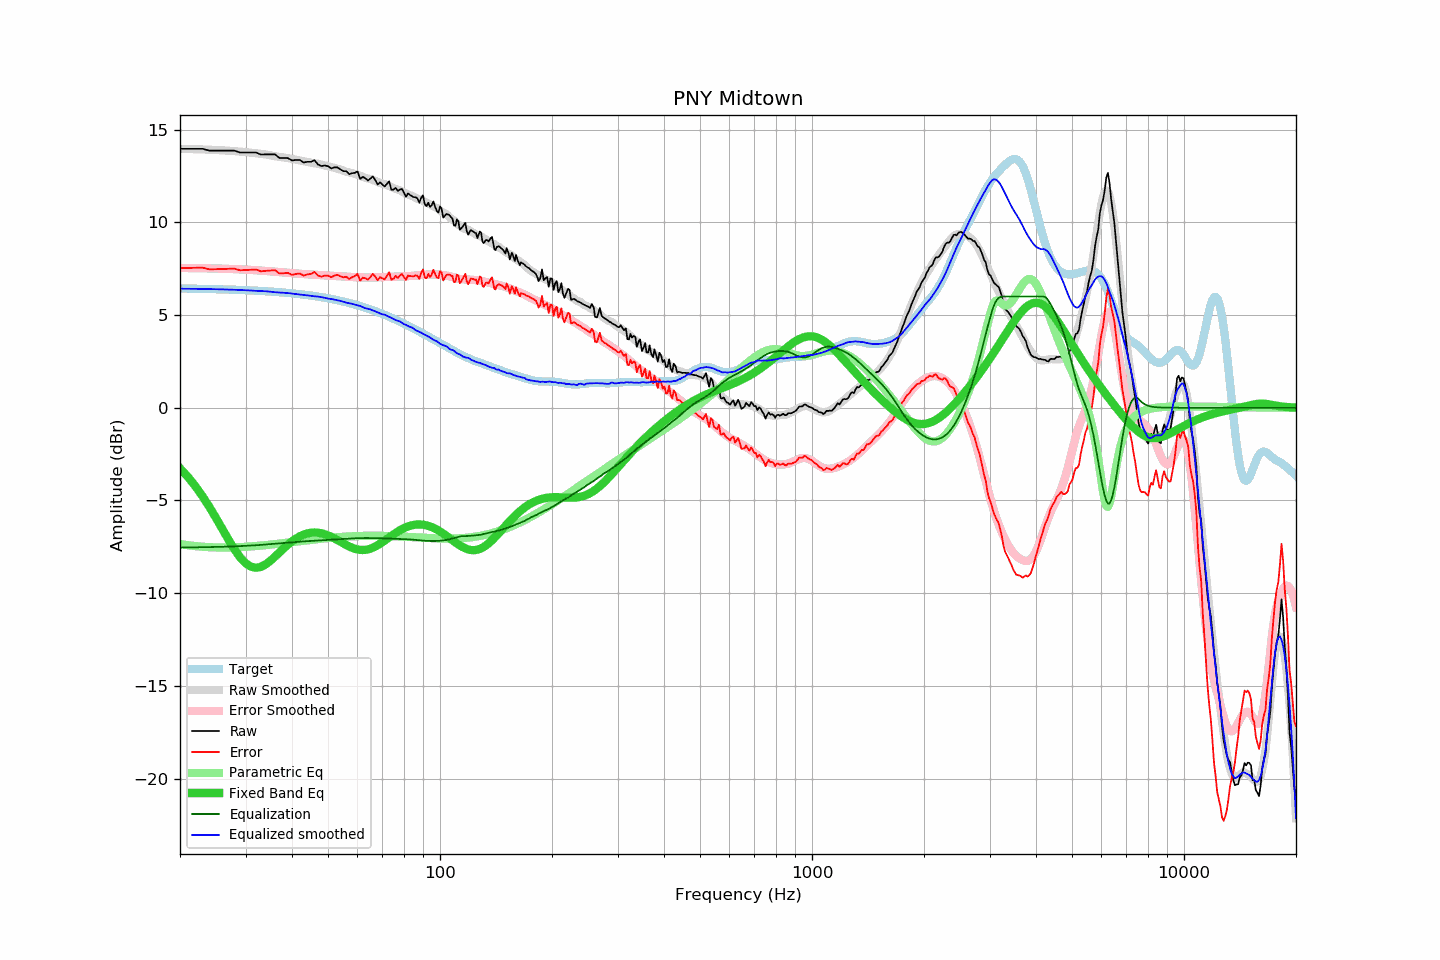

Data behind this chart, as committed beside it:
frequency, raw, error, smoothed, error_smoothed, equalization, parametric_eq, equalized_raw, equalized_smoothed, target
20, 13.97, 7.53, 13.96, 7.54, -7.54, -3.27, 6.43, 6.42, 6.43
21, 13.97, 7.54, 13.95, 7.54, -7.54, -3.73, 6.43, 6.42, 6.43
22, 13.97, 7.55, 13.94, 7.53, -7.53, -4.24, 6.44, 6.41, 6.42
23, 13.97, 7.56, 13.93, 7.52, -7.52, -4.78, 6.44, 6.41, 6.41
24, 13.87, 7.46, 13.92, 7.52, -7.52, -5.36, 6.35, 6.40, 6.40
25, 13.87, 7.47, 13.90, 7.51, -7.51, -5.95, 6.36, 6.39, 6.39
26, 13.87, 7.48, 13.88, 7.50, -7.50, -6.54, 6.37, 6.38, 6.39
27, 13.87, 7.49, 13.86, 7.49, -7.49, -7.12, 6.38, 6.37, 6.38
28, 13.87, 7.50, 13.84, 7.48, -7.48, -7.63, 6.39, 6.36, 6.36
29, 13.77, 7.41, 13.82, 7.46, -7.46, -8.07, 6.30, 6.35, 6.35
30, 13.77, 7.43, 13.79, 7.45, -7.45, -8.38, 6.32, 6.34, 6.34
31, 13.77, 7.44, 13.76, 7.43, -7.43, -8.57, 6.33, 6.32, 6.33
32, 13.77, 7.45, 13.72, 7.42, -7.42, -8.63, 6.35, 6.31, 6.31
33, 13.66, 7.36, 13.70, 7.40, -7.40, -8.58, 6.26, 6.30, 6.30
34, 13.67, 7.38, 13.66, 7.38, -7.38, -8.45, 6.29, 6.28, 6.28
35, 13.67, 7.40, 13.62, 7.36, -7.36, -8.26, 6.31, 6.26, 6.27
36, 13.67, 7.42, 13.57, 7.34, -7.34, -8.03, 6.33, 6.23, 6.25
37, 13.48, 7.25, 13.53, 7.32, -7.32, -7.81, 6.16, 6.22, 6.23
38, 13.47, 7.25, 13.50, 7.30, -7.30, -7.59, 6.17, 6.20, 6.21
39, 13.47, 7.27, 13.46, 7.28, -7.28, -7.38, 6.19, 6.18, 6.19
40, 13.34, 7.17, 13.42, 7.26, -7.26, -7.21, 6.08, 6.16, 6.17
41, 13.37, 7.22, 13.38, 7.24, -7.24, -7.06, 6.12, 6.14, 6.15
42, 13.37, 7.24, 13.34, 7.23, -7.23, -6.93, 6.14, 6.11, 6.13
43, 13.23, 7.13, 13.30, 7.21, -7.21, -6.84, 6.02, 6.09, 6.10
44, 13.27, 7.19, 13.26, 7.20, -7.20, -6.78, 6.07, 6.06, 6.08
45, 13.27, 7.22, 13.22, 7.19, -7.19, -6.74, 6.08, 6.04, 6.05
46, 13.35, 7.32, 13.18, 7.17, -7.17, -6.73, 6.17, 6.01, 6.02
47, 13.12, 7.12, 13.16, 7.16, -7.16, -6.74, 5.95, 6.00, 5.99
48, 13.04, 7.07, 13.12, 7.15, -7.15, -6.77, 5.89, 5.96, 5.97
49, 13.07, 7.13, 13.07, 7.14, -7.14, -6.82, 5.93, 5.93, 5.93
50, 13.03, 7.12, 13.02, 7.13, -7.13, -6.89, 5.90, 5.89, 5.90
51, 12.91, 7.04, 12.98, 7.12, -7.12, -6.96, 5.79, 5.87, 5.87
52, 12.97, 7.13, 12.94, 7.11, -7.11, -7.05, 5.86, 5.83, 5.84
53, 12.97, 7.17, 12.90, 7.09, -7.09, -7.14, 5.87, 5.80, 5.80
54, 12.86, 7.09, 12.85, 7.08, -7.08, -7.23, 5.77, 5.76, 5.76
55, 12.76, 7.03, 12.79, 7.07, -7.07, -7.32, 5.68, 5.72, 5.73
56, 12.76, 7.07, 12.73, 7.06, -7.06, -7.40, 5.70, 5.67, 5.69
57, 12.60, 6.95, 12.69, 7.05, -7.05, -7.48, 5.54, 5.64, 5.65
58, 12.65, 7.04, 12.66, 7.05, -7.05, -7.55, 5.60, 5.61, 5.61
59, 12.67, 7.10, 12.61, 7.04, -7.04, -7.60, 5.62, 5.56, 5.57
60, 12.75, 7.22, 12.56, 7.04, -7.04, -7.64, 5.71, 5.52, 5.53
61, 12.34, 6.85, 12.52, 7.03, -7.03, -7.67, 5.31, 5.49, 5.48
62, 12.46, 7.02, 12.46, 7.03, -7.03, -7.67, 5.43, 5.43, 5.44
63, 12.38, 6.98, 12.39, 7.03, -7.03, -7.67, 5.35, 5.37, 5.40
64, 12.26, 6.91, 12.37, 7.03, -7.03, -7.64, 5.23, 5.34, 5.35
65, 12.36, 7.05, 12.33, 7.03, -7.03, -7.60, 5.33, 5.30, 5.30
66, 12.48, 7.22, 12.28, 7.03, -7.03, -7.55, 5.45, 5.25, 5.26
67, 12.28, 7.07, 12.24, 7.03, -7.03, -7.48, 5.25, 5.21, 5.21
68, 12.04, 6.88, 12.18, 7.03, -7.03, -7.41, 5.00, 5.15, 5.16
69, 12.16, 7.05, 12.12, 7.04, -7.04, -7.33, 5.12, 5.08, 5.11
70, 12.04, 6.98, 12.08, 7.04, -7.04, -7.25, 4.99, 5.04, 5.06
71, 11.94, 6.93, 12.07, 7.05, -7.05, -7.16, 4.89, 5.02, 5.01
72, 12.08, 7.12, 12.01, 7.05, -7.05, -7.08, 5.02, 4.95, 4.96
73, 12.22, 7.31, 11.96, 7.06, -7.06, -6.99, 5.16, 4.90, 4.91
74, 11.76, 6.90, 11.91, 7.06, -7.06, -6.91, 4.70, 4.85, 4.86
75, 11.77, 6.96, 11.85, 7.06, -7.06, -6.83, 4.70, 4.79, 4.80
76, 11.86, 7.11, 11.80, 7.07, -7.07, -6.75, 4.79, 4.73, 4.75
77, 11.70, 7.00, 11.76, 7.07, -7.07, -6.68, 4.63, 4.69, 4.70
78, 11.77, 7.12, 11.73, 7.08, -7.08, -6.61, 4.69, 4.65, 4.64
79, 11.81, 7.22, 11.66, 7.08, -7.08, -6.55, 4.73, 4.58, 4.59
... 553 more rows
